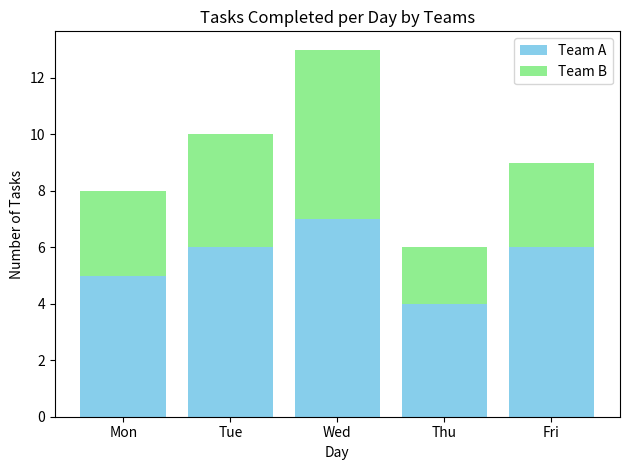

Here is the Python script that generated this plot:
import matplotlib.pyplot as plt

# Sample data: Tasks completed by two teams over a week
days = ['Mon', 'Tue', 'Wed', 'Thu', 'Fri']
team_a = [5, 6, 7, 4, 6]
team_b = [3, 4, 6, 2, 3]

# Create stacked bar chart
plt.bar(days, team_a, label='Team A', color='skyblue')
plt.bar(days, team_b, bottom=team_a, label='Team B', color='lightgreen')

plt.title('Tasks Completed per Day by Teams')
plt.xlabel('Day')
plt.ylabel('Number of Tasks')
plt.legend()
plt.tight_layout()

plt.show()
